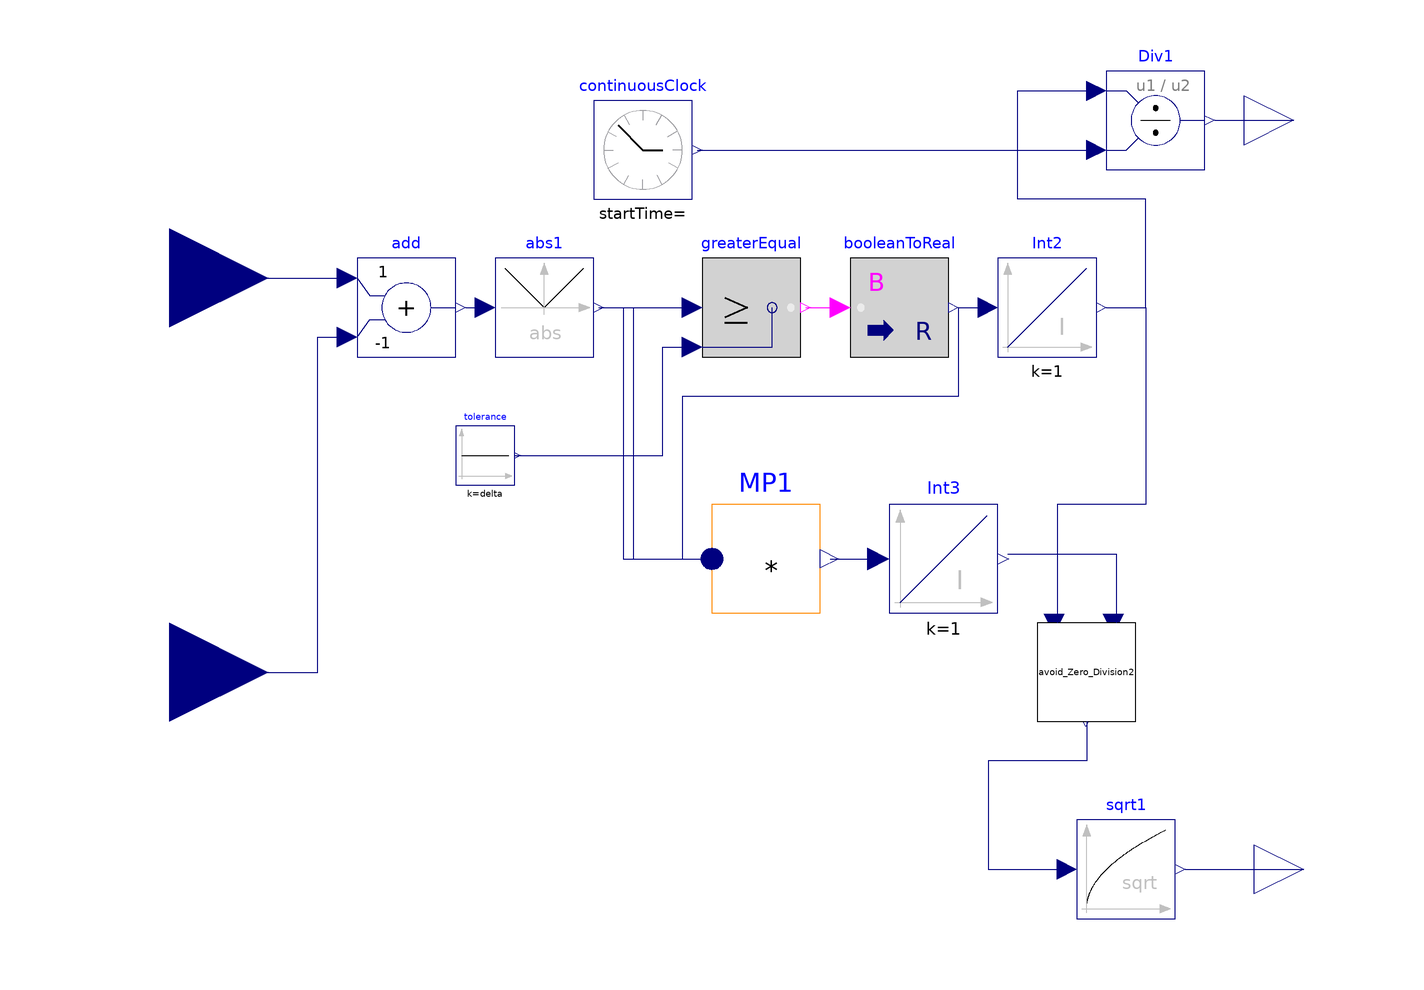

This picture is the connection diagram that the Modelica source below describes through its graphical annotations.

model Error_metrics
parameter Real delta = 0;
Modelica.Blocks.Math.Add add(k2 = -1)  annotation(
    Placement(visible = true, transformation(origin = {-72, 34}, extent = {{-10, -10}, {10, 10}}, rotation = 0)));
  Modelica.Blocks.Interfaces.RealInput u_var annotation(
    Placement(visible = true, transformation(origin = {-120, 40}, extent = {{-20, -20}, {20, 20}}, rotation = 0), iconTransformation(origin = {-100, 60}, extent = {{-20, -20}, {20, 20}}, rotation = 0)));
  Modelica.Blocks.Interfaces.RealInput u_ref annotation(
    Placement(visible = true, transformation(origin = {-120, -40}, extent = {{-20, -20}, {20, 20}}, rotation = 0), iconTransformation(origin = {-100, -60}, extent = {{-20, -20}, {20, 20}}, rotation = 0)));
  Modelica.Blocks.Logical.GreaterEqual greaterEqual annotation(
    Placement(visible = true, transformation(origin = {-2, 34}, extent = {{-10, -10}, {10, 10}}, rotation = 0)));
  Modelica.Blocks.Math.BooleanToReal booleanToReal annotation(
    Placement(visible = true, transformation(origin = {28, 34}, extent = {{-10, -10}, {10, 10}}, rotation = 0)));
  Modelica.Blocks.Math.Abs abs1 annotation(
    Placement(visible = true, transformation(origin = {-44, 34}, extent = {{-10, -10}, {10, 10}}, rotation = 0)));
  Modelica.Blocks.Continuous.Integrator Int2 annotation(
    Placement(visible = true, transformation(origin = {58, 34}, extent = {{-10, -10}, {10, 10}}, rotation = 0)));
  Modelica.Blocks.Continuous.Integrator Int3 annotation(
    Placement(visible = true, transformation(origin = {37, -17}, extent = {{-11, -11}, {11, 11}}, rotation = 0)));
  Modelica.Blocks.Math.MultiProduct MP1(nu = 3)  annotation(
    Placement(visible = true, transformation(origin = {1, -17}, extent = {{-11, -11}, {11, 11}}, rotation = 0)));
  Modelica.Blocks.Math.Division Div1 annotation(
    Placement(visible = true, transformation(origin = {80, 72}, extent = {{-10, -10}, {10, 10}}, rotation = 0)));
  Modelica.Blocks.Sources.ContinuousClock continuousClock(offset = 1e-15)  annotation(
    Placement(visible = true, transformation(origin = {-24, 66}, extent = {{-10, -10}, {10, 10}}, rotation = 0)));
  Avoid_Zero_Division2 avoid_Zero_Division2 annotation(
    Placement(visible = true, transformation(origin = {66, -40}, extent = {{-10, -10}, {10, 10}}, rotation = -90)));
  Modelica.Blocks.Interfaces.RealOutput rel_time_out_bound annotation(
    Placement(visible = true, transformation(origin = {108, 72}, extent = {{-10, -10}, {10, 10}}, rotation = 0), iconTransformation(origin = {110, 60}, extent = {{-10, -10}, {10, 10}}, rotation = 0)));
  Modelica.Blocks.Interfaces.RealOutput RMSE_out_bound annotation(
    Placement(visible = true, transformation(origin = {110, -80}, extent = {{-10, -10}, {10, 10}}, rotation = 0), iconTransformation(origin = {110, -60}, extent = {{-10, -10}, {10, 10}}, rotation = 0)));
  Modelica.Blocks.Math.Sqrt sqrt1 annotation(
    Placement(visible = true, transformation(origin = {74, -80}, extent = {{-10, -10}, {10, 10}}, rotation = 0)));
  Modelica.Blocks.Sources.Constant tolerance(k = delta)  annotation(
    Placement(visible = true, transformation(origin = {-56, 4}, extent = {{-6, -6}, {6, 6}}, rotation = 0)));
equation
  connect(u_var, add.u1) annotation(
    Line(points = {{-120, 40}, {-84, 40}}, color = {0, 0, 127}));
  connect(u_ref, add.u2) annotation(
    Line(points = {{-120, -40}, {-90, -40}, {-90, 28}, {-84, 28}}, color = {0, 0, 127}));
  connect(greaterEqual.y, booleanToReal.u) annotation(
    Line(points = {{9, 34}, {16, 34}}, color = {255, 0, 255}));
  connect(add.y, abs1.u) annotation(
    Line(points = {{-60, 34}, {-56, 34}}, color = {0, 0, 127}));
  connect(abs1.y, greaterEqual.u1) annotation(
    Line(points = {{-33, 34}, {-14, 34}}, color = {0, 0, 127}));
  connect(booleanToReal.y, Int2.u) annotation(
    Line(points = {{40, 34}, {46, 34}}, color = {0, 0, 127}));
  connect(abs1.y, MP1.u[1]) annotation(
    Line(points = {{-32, 34}, {-28, 34}, {-28, -17}, {-10, -17}}, color = {0, 0, 127}));
  connect(abs1.y, MP1.u[2]) annotation(
    Line(points = {{-32, 34}, {-26, 34}, {-26, -17}, {-10, -17}}, color = {0, 0, 127}));
  connect(booleanToReal.y, MP1.u[3]) annotation(
    Line(points = {{40, 34}, {40, 16}, {-16, 16}, {-16, -17}, {-10, -17}}, color = {0, 0, 127}));
  connect(MP1.y, Int3.u) annotation(
    Line(points = {{14, -17}, {24, -17}}, color = {0, 0, 127}));
  connect(Int2.y, Div1.u1) annotation(
    Line(points = {{70, 34}, {78, 34}, {78, 56}, {52, 56}, {52, 78}, {68, 78}}, color = {0, 0, 127}));
  connect(continuousClock.y, Div1.u2) annotation(
    Line(points = {{-13, 66}, {68, 66}}, color = {0, 0, 127}));
  connect(Div1.y, rel_time_out_bound) annotation(
    Line(points = {{92, 72}, {108, 72}}, color = {0, 0, 127}));
  connect(Int3.y, avoid_Zero_Division2.u1) annotation(
    Line(points = {{50, -16}, {72, -16}, {72, -30}}, color = {0, 0, 127}));
  connect(Int2.y, avoid_Zero_Division2.u2) annotation(
    Line(points = {{70, 34}, {78, 34}, {78, -6}, {60, -6}, {60, -30}}, color = {0, 0, 127}));
  connect(avoid_Zero_Division2.y, sqrt1.u) annotation(
    Line(points = {{66, -50}, {66, -58}, {46, -58}, {46, -80}, {62, -80}}, color = {0, 0, 127}));
  connect(sqrt1.y, RMSE_out_bound) annotation(
    Line(points = {{86, -80}, {110, -80}}, color = {0, 0, 127}));
  connect(tolerance.y, greaterEqual.u2) annotation(
    Line(points = {{-50, 4}, {-20, 4}, {-20, 26}, {-14, 26}}, color = {0, 0, 127}));
  annotation(
    uses(Modelica(version = "4.0.0")),
    Icon(graphics = {Rectangle(extent = {{-100, 100}, {100, -100}}), Text(origin = {-2, 1}, extent = {{-48, 37}, {48, -37}}, textString = "Error
metrics")}));
end Error_metrics;